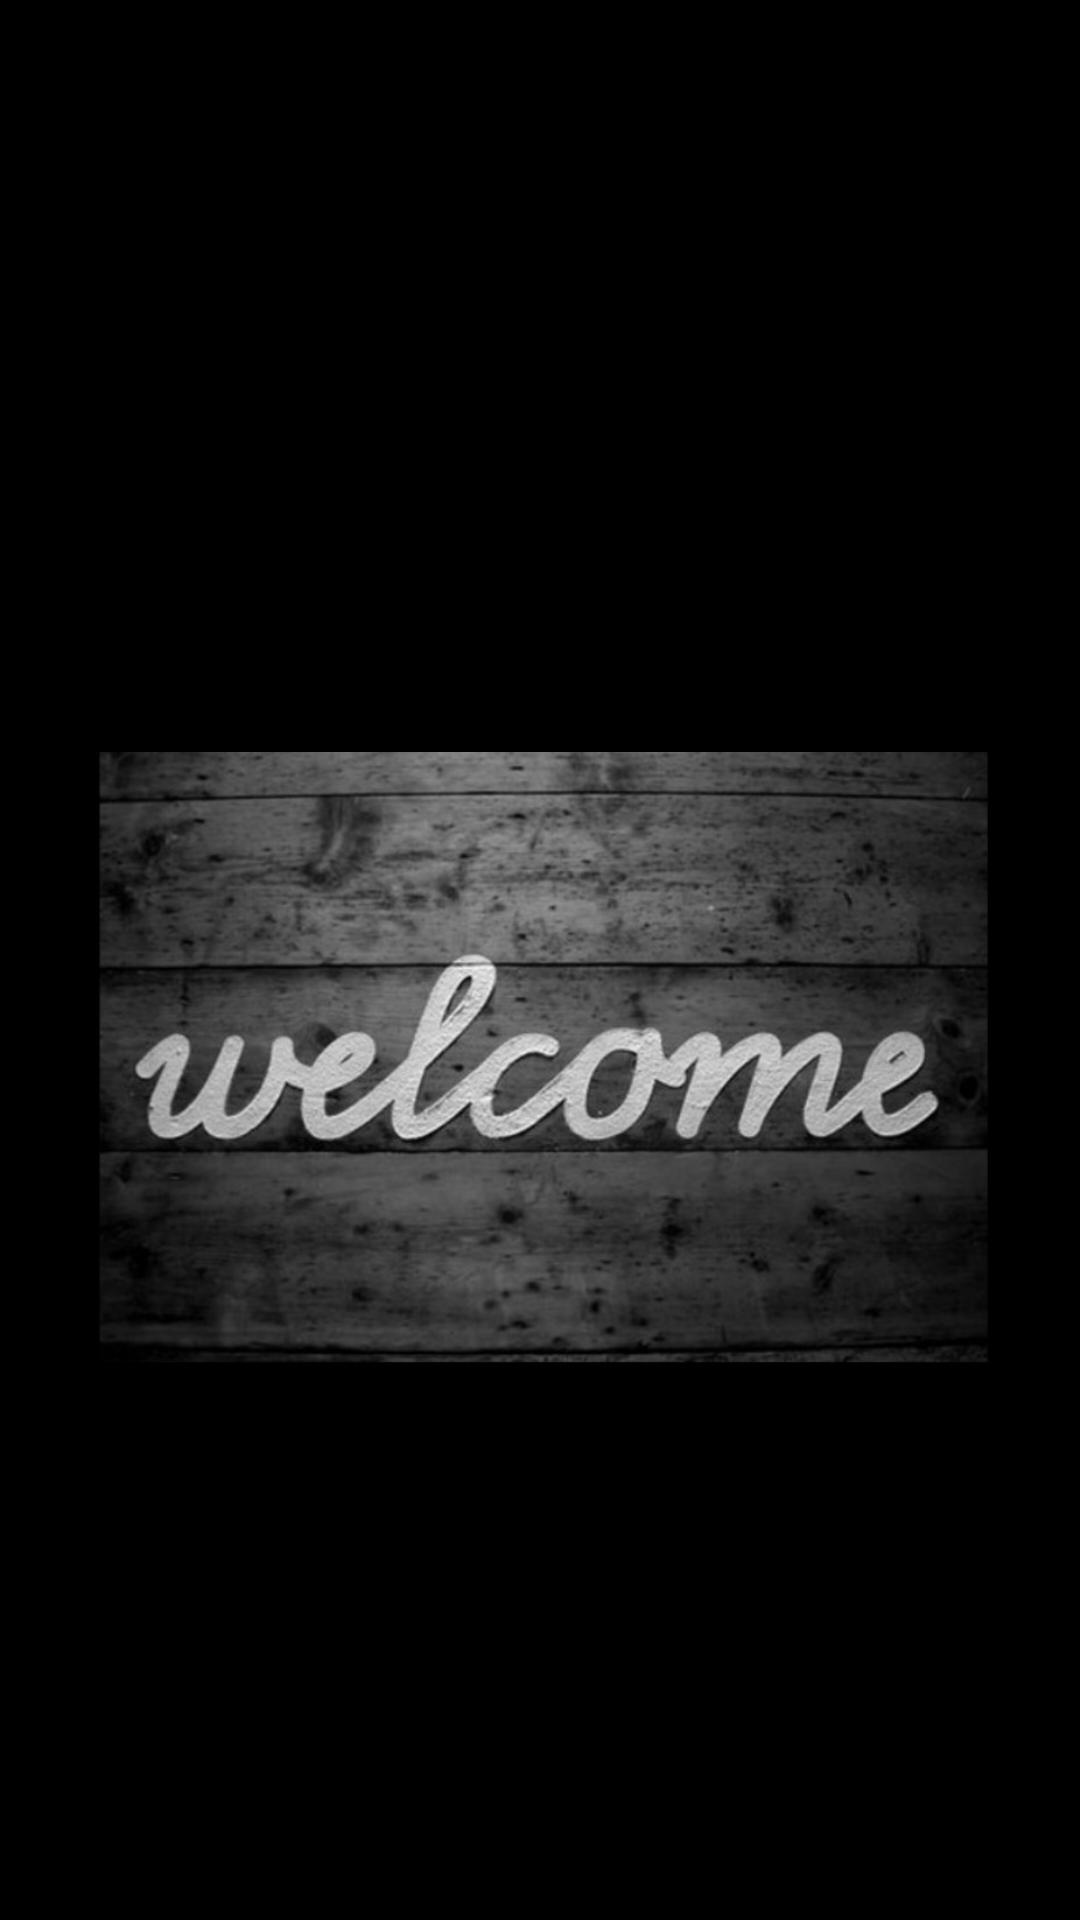

Layout XML and referenced resources for this Android screen:
<!-- AndroidManifest.xml: application theme android:Theme.Black.NoTitleBar.Fullscreen -->
<!-- res/layout/android_splashscreen.xml -->
<?xml version="1.0" encoding="utf-8"?>
<RelativeLayout xmlns:android="http://schemas.android.com/apk/res/android"
    android:id="@+id/RelativeLayout1"
    android:layout_width="match_parent"
    android:layout_height="match_parent"
    android:orientation="vertical"
     >

    <ImageView
        android:id="@+id/lbl_welcome"
        android:layout_width="wrap_content"
        android:layout_height="wrap_content"
        android:layout_alignParentTop="true"
        android:layout_centerHorizontal="true"
        android:layout_marginTop="86dp"
        android:src="@drawable/welcome" />

</RelativeLayout>
<!-- resources referenced by this layout -->
<resources>
  <!-- drawable welcome: jpg bitmap (drawable, 86316 bytes) -->
</resources>
